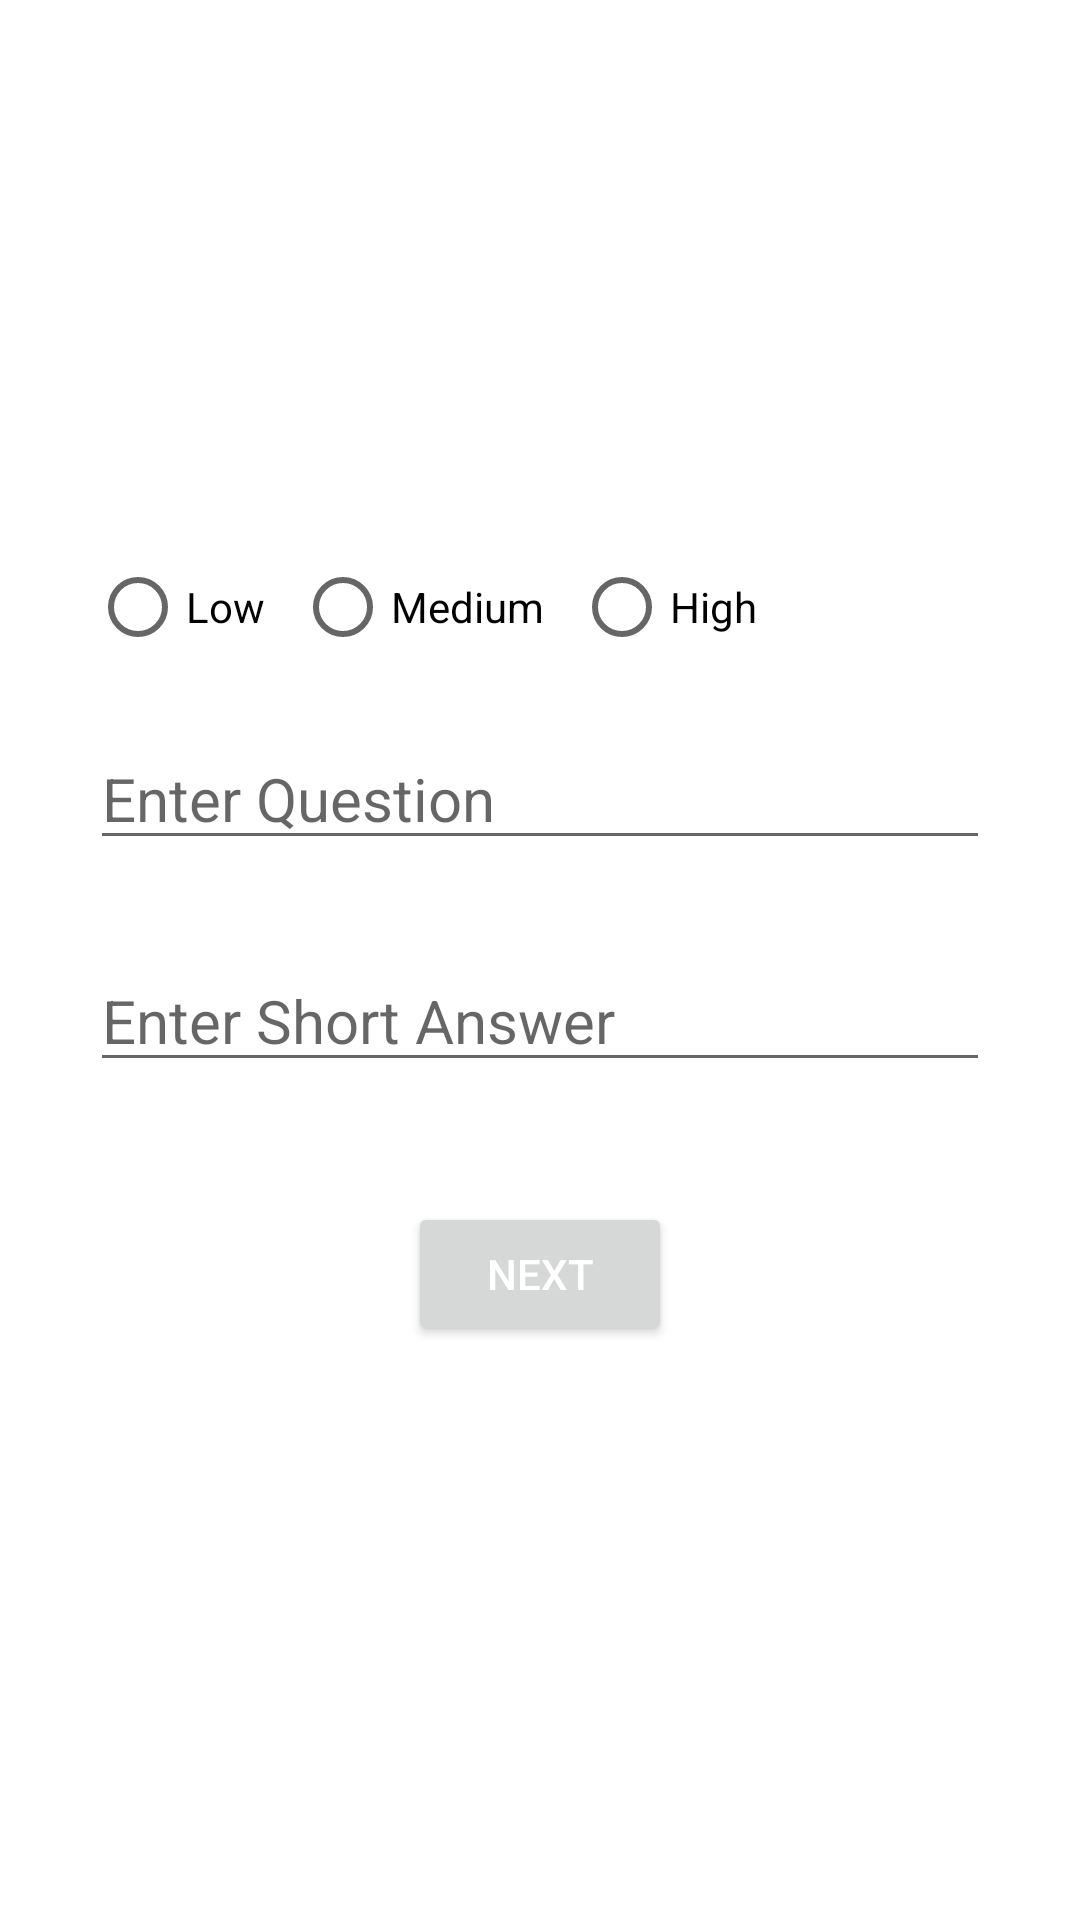

Produce the Android XML layout that renders to this screen, including the resource entries it uses.
<!-- AndroidManifest.xml: application theme Theme.MyCorrectApplication -->
<!-- res/layout/popup_short_ans.xml -->
<?xml version="1.0" encoding="utf-8"?>
<androidx.constraintlayout.widget.ConstraintLayout xmlns:android="http://schemas.android.com/apk/res/android"
    xmlns:app="http://schemas.android.com/apk/res-auto"
    android:layout_width="match_parent"
    android:layout_height="match_parent">

    <LinearLayout
        android:layout_width="match_parent"
        android:layout_height="wrap_content"
        android:orientation="vertical"
        app:layout_constraintBottom_toBottomOf="parent"
        app:layout_constraintEnd_toEndOf="parent"
        app:layout_constraintStart_toStartOf="parent"
        app:layout_constraintTop_toTopOf="parent"
        android:layout_marginLeft="20dp"
        android:layout_marginRight="20dp"
        android:background="@color/white"
        android:paddingTop="25dp"
        android:paddingBottom="25dp"
        android:paddingLeft="10dp"
        android:paddingRight="10dp">
        <RadioGroup
            android:id="@+id/radioGroupDifficulty"
            android:layout_width="match_parent"
            android:layout_height="21dp"
            android:layout_marginBottom="30dp"
            android:orientation="horizontal">

            <RadioButton
                android:id="@+id/lowDifficulty"
                android:layout_width="wrap_content"
                android:layout_height="wrap_content"
                android:layout_marginEnd="10dp"
                android:text="Low" />

            <RadioButton
                android:id="@+id/mediumDifficulty"
                android:layout_width="wrap_content"
                android:layout_height="wrap_content"
                android:layout_marginEnd="10dp"
                android:text="Medium" />

            <RadioButton
                android:id="@+id/highDifficulty"
                android:layout_width="wrap_content"
                android:layout_height="wrap_content"
                android:text="High" />
        </RadioGroup>

        <EditText
            android:id="@+id/shortAnsQuestion"
            android:layout_width="wrap_content"
            android:layout_height="wrap_content"
            android:width="400dp"
            android:textColor="@color/black"
            android:textSize="20sp"
            android:hint="Enter Question" />

        <EditText
            android:id="@+id/shortAnswer"
            android:layout_width="wrap_content"
            android:layout_height="wrap_content"
            android:layout_marginBottom="20dp"
            android:width="400dp"
            android:textColor="@color/black"
            android:textSize="20sp"
            android:layout_marginTop="30dp"
            android:hint="Enter Short Answer">
        </EditText>

        <LinearLayout
            android:layout_width="wrap_content"
            android:layout_height="wrap_content"
            android:layout_gravity="center">

            <Button
                android:id="@+id/submit_short"
                android:layout_width="wrap_content"
                android:layout_height="wrap_content"
                android:layout_marginTop="20dp"
                android:text="Next"
                android:textColor="@color/white" />

        </LinearLayout>

    </LinearLayout>

</androidx.constraintlayout.widget.ConstraintLayout>
<!-- resources referenced by this layout -->
<resources>
  <color name="black">#FF000000</color>
  <color name="white">#FFFFFFFF</color>
  <style name="Theme.MyCorrectApplication" parent="Theme.MaterialComponents.DayNight.DarkActionBar">
          
          <item name="colorPrimary">@color/Green_Btn</item>
          <item name="colorPrimaryVariant">@color/Green_Btn</item>
          <item name="colorOnPrimary">@color/white</item>
          
          <item name="colorSecondary">@color/Green_Btn</item>
          <item name="colorSecondaryVariant">@color/Green_Btn</item>
          <item name="colorOnSecondary">@color/black</item>
          
          <item name="android:statusBarColor" tools:targetApi="l">?attr/colorPrimaryVariant</item>
          
      </style>
  <color name="Green_Btn">#90BE50</color>
</resources>
